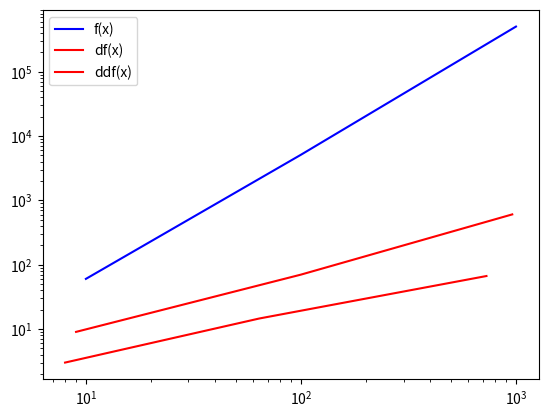

Write the Python code that produced this figure.
import matplotlib.pyplot as plt
import numpy as np
import pandas as pd
from scipy import sparse
import seaborn as sns
import scipy.linalg as lg
from scipy.sparse.linalg import inv, norm
 #pylint: disable=invalid-name
def main():
    A= BlockMatrix(3,3)
    print(A.get_sparse())
    p,l,u = A.get_lu()
    print(l)
    print(u)
    print(A.eval_sparsity_lu())
    print(A.get_cond())
    graph_cond()
    """
    nlist_one=[]
    nlist_two =[]
    nlist_three =[]
    Nlist_one=[]
    Nlist_two=[]
    Nlist_three=[]
    ylist_one = []
    ylist_two = []
    ylist_three = []
    ylist = [ylist_one , ylist_two , ylist_three ]
    nlist = [nlist_one , nlist_two , nlist_three ]
    Nlist = [Nlist_one , Nlist_two , Nlist_three ]
    rangelist = []
    for counter in range (1,4):
        rangelist.append(10**counter)
    for dimension in range (1,4):
        for i in rangelist:
            n=int(i**(float(1)/float(dimension))+1)
            nlist[dimension-1].append(n)
            Nlist[dimension-1].append((n-1)**(dimension))
        for n in nlist[dimension-1]:
            A=BlockMatrix(dimension, n)
            ylist[dimension-1].append(A.get_cond())

    plt.plot(Nlist_one, ylist_one, 'b-',label= 'd=1' )
    plt.plot(Nlist_two, ylist_two, 'r-',label= 'd=2' )
    plt.plot(Nlist_three, ylist_three, 'g-',label= 'd=3' )
    plt.xscale("log")
    plt.yscale("log")
    plt.legend()
    plt.show()
    """


class BlockMatrix:
    """ Represents block matrices arising from finite difference approximations of the Laplace operator.
    Parameters ---------d : int Dimension of the space. n : int Number of intervals in each dimension.
    Attributes ---------d : int Dimension of the space. n : int Number of intervals in each dimension.
    Raises -----ValueError If d < 1 or n < 2.
    """
    def __init__(self, d, n):
        self.d = d
        self.n = n
        self.sparse = None


    def get_sparse(self):
        """ Returns the block matrix as sparse matrix.
    Returns ------scipy.sparse.csr_matrix The block_matrix in a sparse data format. """
        if self.sparse is None:
            matrix = sparse.csr_matrix(np.array([[2 * self.d]]))
            for _ in range(self.d):
                idt = sparse.identity(matrix.shape[0], format='csr', dtype='int8')
                zero = sparse.csr_matrix(matrix.shape, dtype='int8')
                rows = []
                for r in range(self.n-1):
                    entries = []
                    for c in range(self.n-1):
                        if c == r:
                            entries.append(matrix)
                        elif abs(c-r) == 1:
                            entries.append(-idt)
                        else:
                            entries.append(zero)
                    rows.append(sparse.hstack(entries, format='csr'))
                matrix = sparse.vstack(rows, format='csr')
            self.sparse = matrix
        return self.sparse


    def get_lu(self):
        """ Provides an LU-Decomposition of the represented matrix A of the
        form A = p * l * u
        Returns
        -------
        p : numpy.ndarray
        permutation matrix of LU-decomposition
        l : numpy.ndarray
        lower triangular unit diagonal matrix of LU-decomposition
        u : numpy.ndarray
        upper triangular matrix of LU-decomposition
        """
        a= self.get_sparse()
        p,l,u=lg.lu(a.todense())
        return p,l,u

    def eval_sparsity_lu(self):
        """ Returns the absolute and relative numbers of non-zero elements of
        the LU-Decomposition. The relative quantities are with respect to the
        total number of elements of the represented matrix.
        Returns
        -------
        int
        Number of non-zeros
        float
        Relative number of non-zeros
        """
        p,l,u = self.get_lu()
        count_l = np.count_nonzero(l)-(self.n-1)**(self.d)
        count_u = np.count_nonzero(u)
        nonzeros= count_l + count_u
        rel = float(nonzeros) / float((self.n-1)**(2*self.d))
        return nonzeros, rel

    def get_cond(self):
        """ Computes the condition number of the represented matrix.
        Returns
        -------
        float
        condition number with respect to the infinity-norm
        """
        A = self.get_sparse()
        A_inv = inv(A)
        cond= norm(A, np.inf)*norm(A_inv, np.inf)
        return cond

def graph_cond():

    nlist_one=[]
    nlist_two =[]
    nlist_three =[]
    Nlist_one=[]
    Nlist_two=[]
    Nlist_three=[]
    ylist_one = []
    ylist_two = []
    ylist_three = []
    ylist = [ylist_one , ylist_two , ylist_three ]
    nlist = [nlist_one , nlist_two , nlist_three ]
    Nlist = [Nlist_one , Nlist_two , Nlist_three ]
    rangelist = []
    for counter in range (1,4):
        rangelist.append(10**counter)
    for dimension in range (1,4):
        for i in rangelist:
            n=int(i**(float(1)/float(dimension))+1)
            nlist[dimension-1].append(n)
            Nlist[dimension-1].append((n-1)**(dimension))
        for n in nlist[dimension-1]:
            A=BlockMatrix(dimension, n)
            ylist[dimension-1].append(A.get_cond())

    plt.plot(Nlist_one, ylist_one, 'b-',label= 'f(x)' )
    plt.plot(Nlist_two, ylist_two, 'r-',label= 'df(x)' )
    plt.plot(Nlist_three, ylist_three, 'r-',label= 'ddf(x)' )
    plt.xscale("log")
    plt.yscale("log")
    plt.legend()
    plt.show()

if __name__ == "__main__":
    main()
